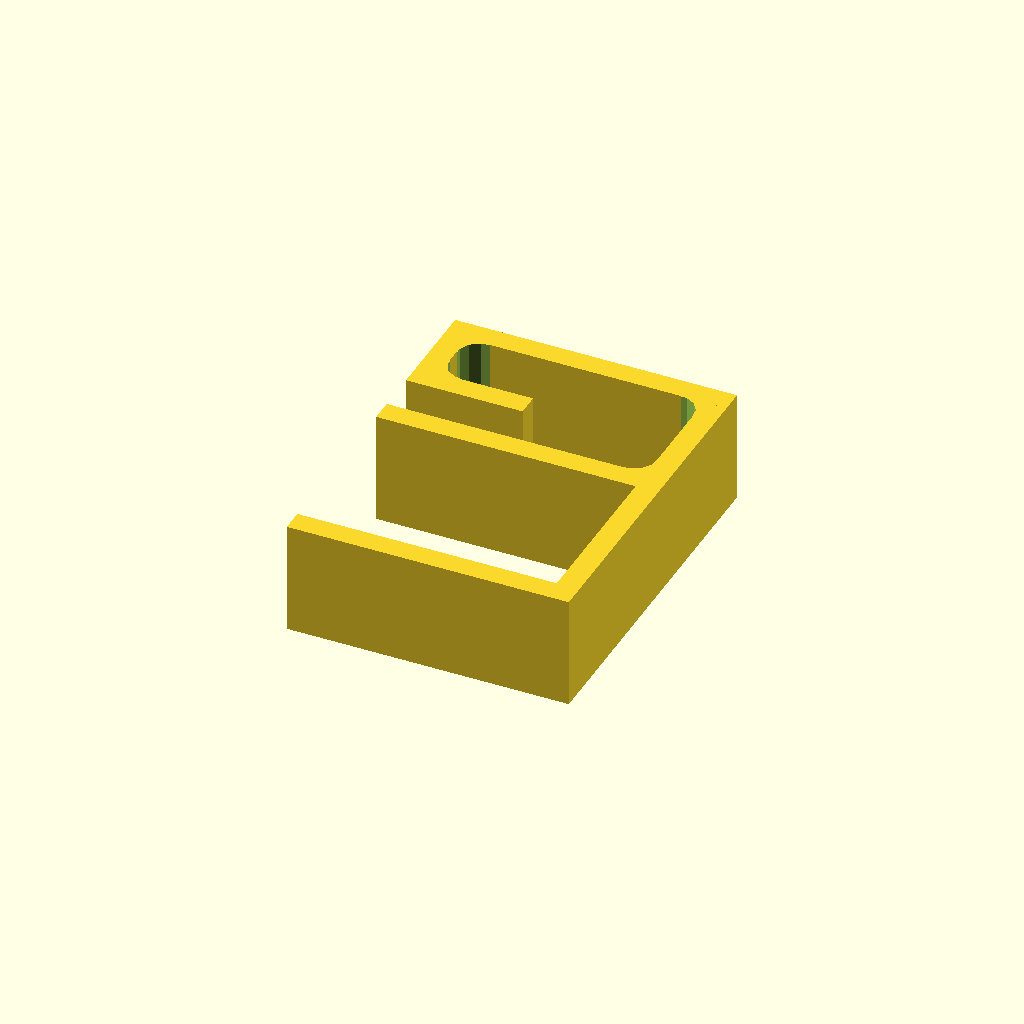
Cell 1 — every parameter at its default value.
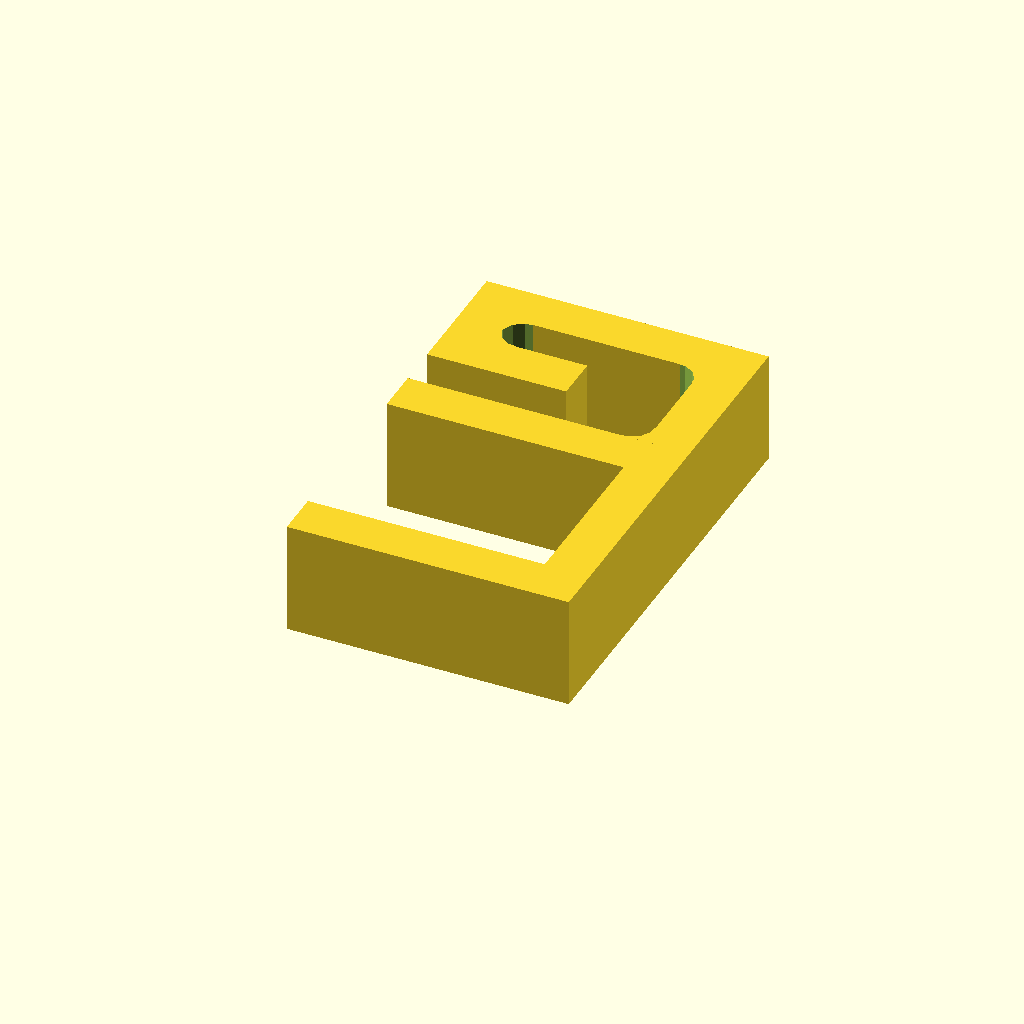
Cell 2: the same model with wallThickness = 8.
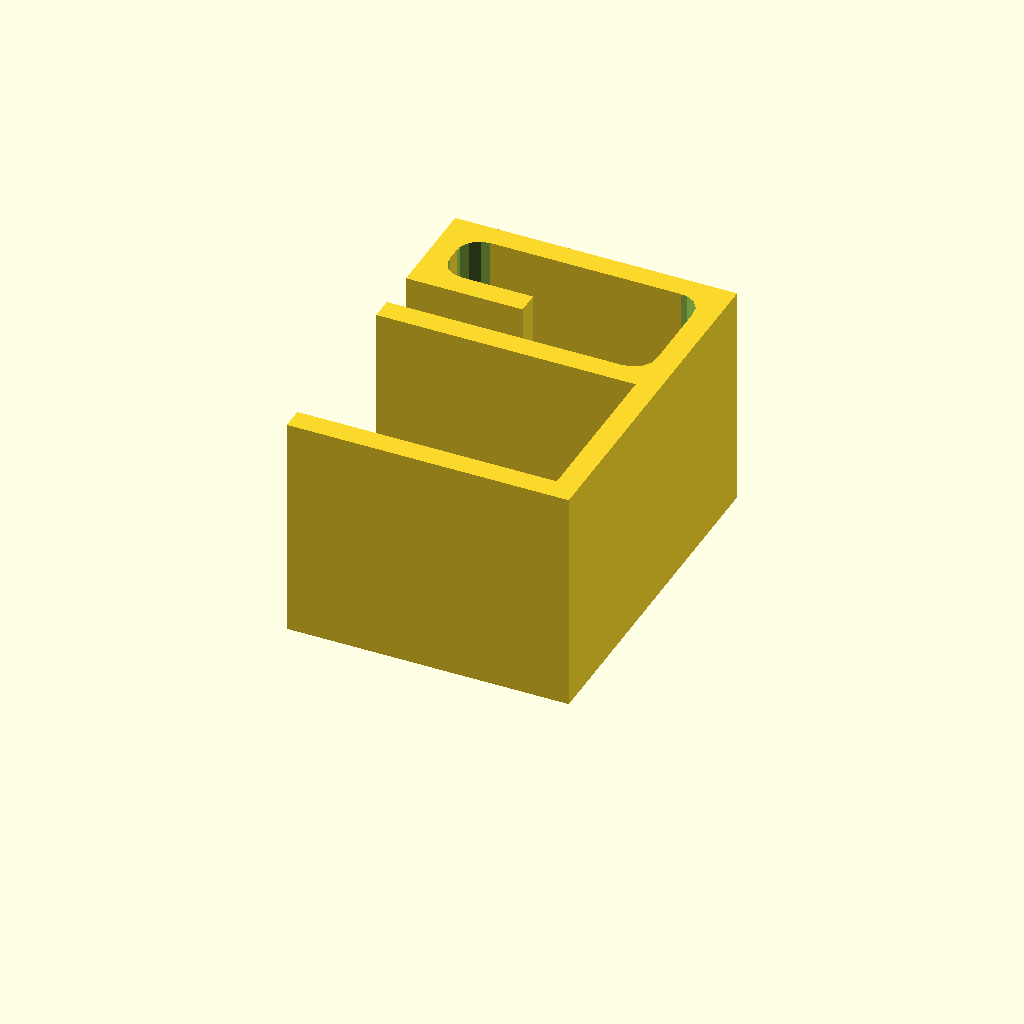
Cell 3 — depth set to 40, the other parameters unchanged.
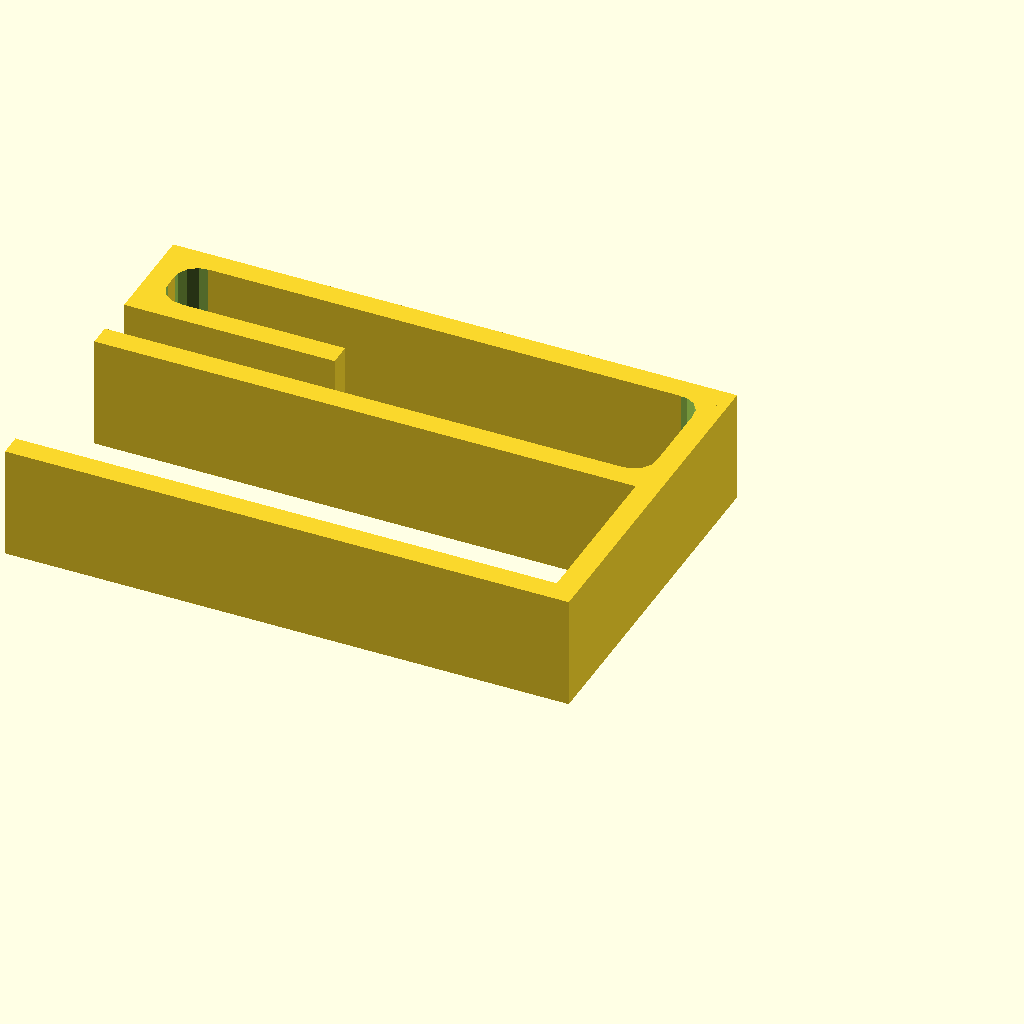
Cell 4 — supportLength set to 100, the other parameters unchanged.
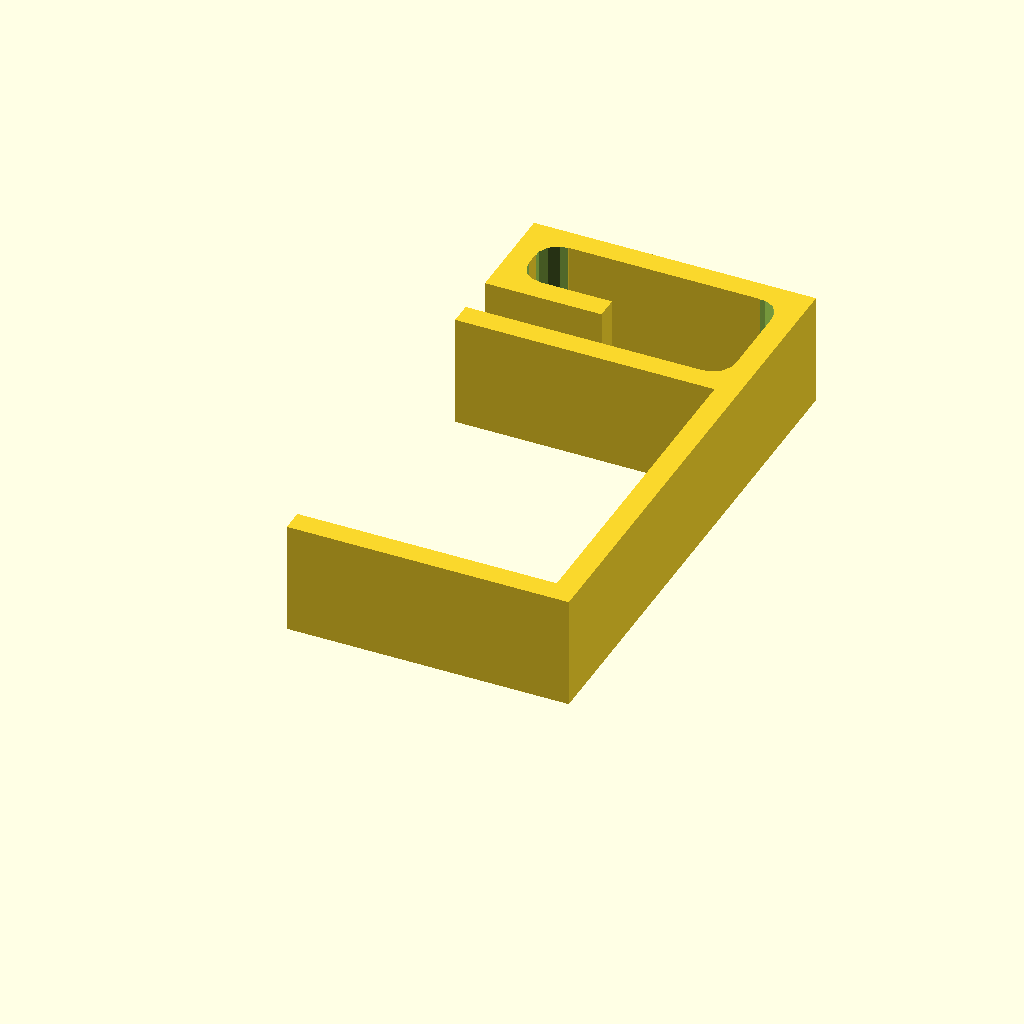
Cell 5: the same model with supportThickness = 60.
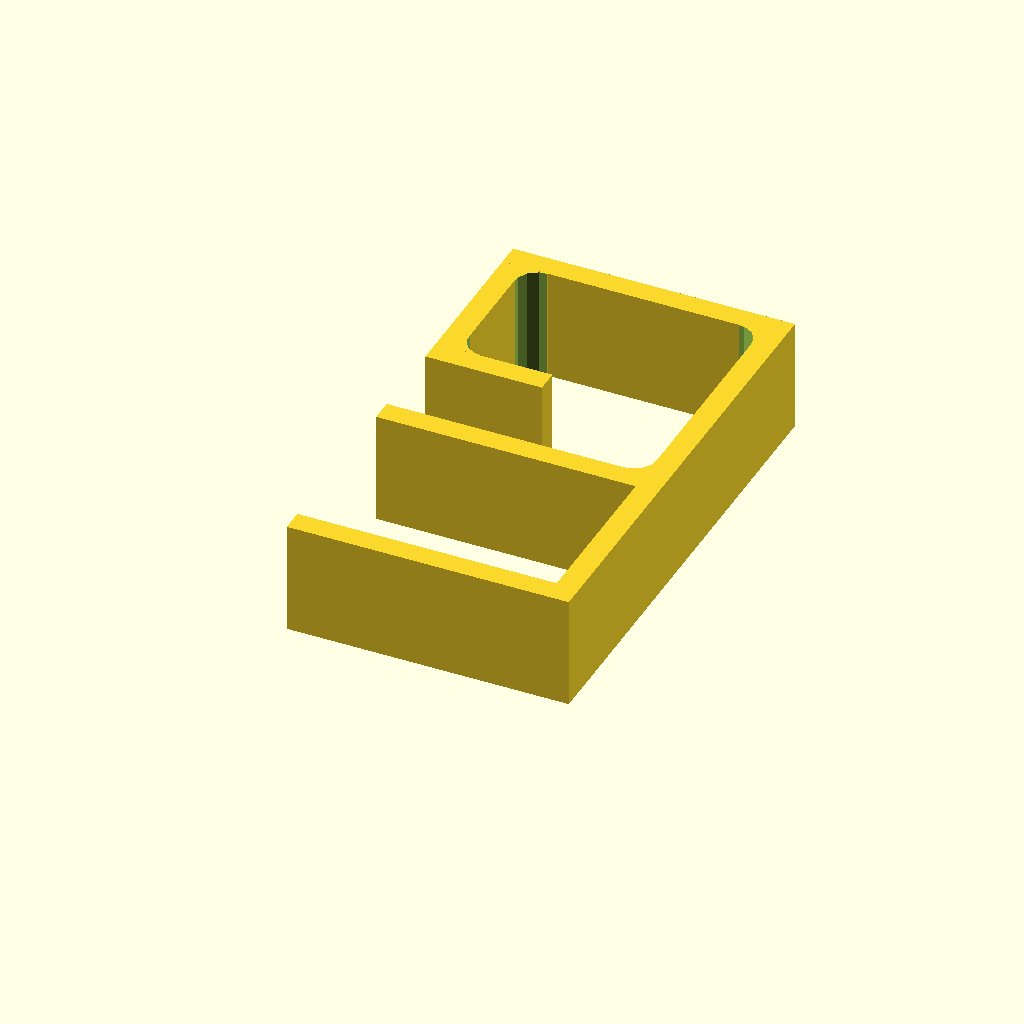
Cell 6: cavity = 44 (everything else at default).
One fixed orthographic camera (rotation 55°, 0°, 25°; colour scheme Cornfield) for every cell.
Source of the model, inputs/thingiverse/thing-2630089/files/customizable_cable_holder.scad:
wallThickness = 4;
depth = 20;
supportLength = 50;
supportThickness = 30;
cavity = 22;

module fillet(r, h) {
    translate([r / 2, r / 2, 0])

        difference() {
            cube([r + 0.01, r + 0.01, h], center = true);

            translate([r/2, r/2, 0])
                cylinder(r = r, h = h + 1, center = true);

        }
}

rotate([0, -90, 0]) {
    union(){
        cube([depth, wallThickness, supportLength]);
        translate([0, wallThickness, 0]){
            cube([depth, supportThickness, wallThickness]);
        }
        translate([0, supportThickness+wallThickness, 0]){
            cube([depth, wallThickness, supportLength]);
        }
        translate([0, supportThickness+wallThickness*2, 0]){
            cube([depth, cavity, wallThickness]);
        }
        translate([depth/2, supportThickness+wallThickness*2, wallThickness]){
            rotate([90, 0, 90]){
                fillet(4, depth);
            }
        }
        translate([0, supportThickness+wallThickness*2+cavity, 0]){
            cube([depth, wallThickness, supportLength]);
        }
        translate([depth/2, supportThickness+wallThickness*2+cavity, wallThickness]){
            rotate([90, 0, -90]){
                fillet(4, depth);
            }
        }
        translate([0, supportThickness+wallThickness*2+(cavity-cavity/3*2), supportLength-wallThickness]){
            cube([depth, cavity/3*2, wallThickness]);
        }
        translate([depth/2, supportThickness+wallThickness*2+cavity, supportLength-wallThickness]){
            rotate([90, 90, 270]){
                fillet(4, depth);
            }
        }
        translate([depth/2, supportThickness+wallThickness*3+(cavity-cavity/3*2), supportLength-wallThickness]){
            rotate([90, 90, 90]){
                fillet(4, depth);
            }
        }
        translate([0, supportThickness+wallThickness*2+(cavity-cavity/3*2), supportLength-wallThickness-supportLength/3]){
            cube([depth, wallThickness, supportLength/3]);
        }
    }
}
Parameter table extracted from the source (name, type, default, range or options):
wallThickness: number, default 4
depth: number, default 20
supportLength: number, default 50
supportThickness: number, default 30
cavity: number, default 22
